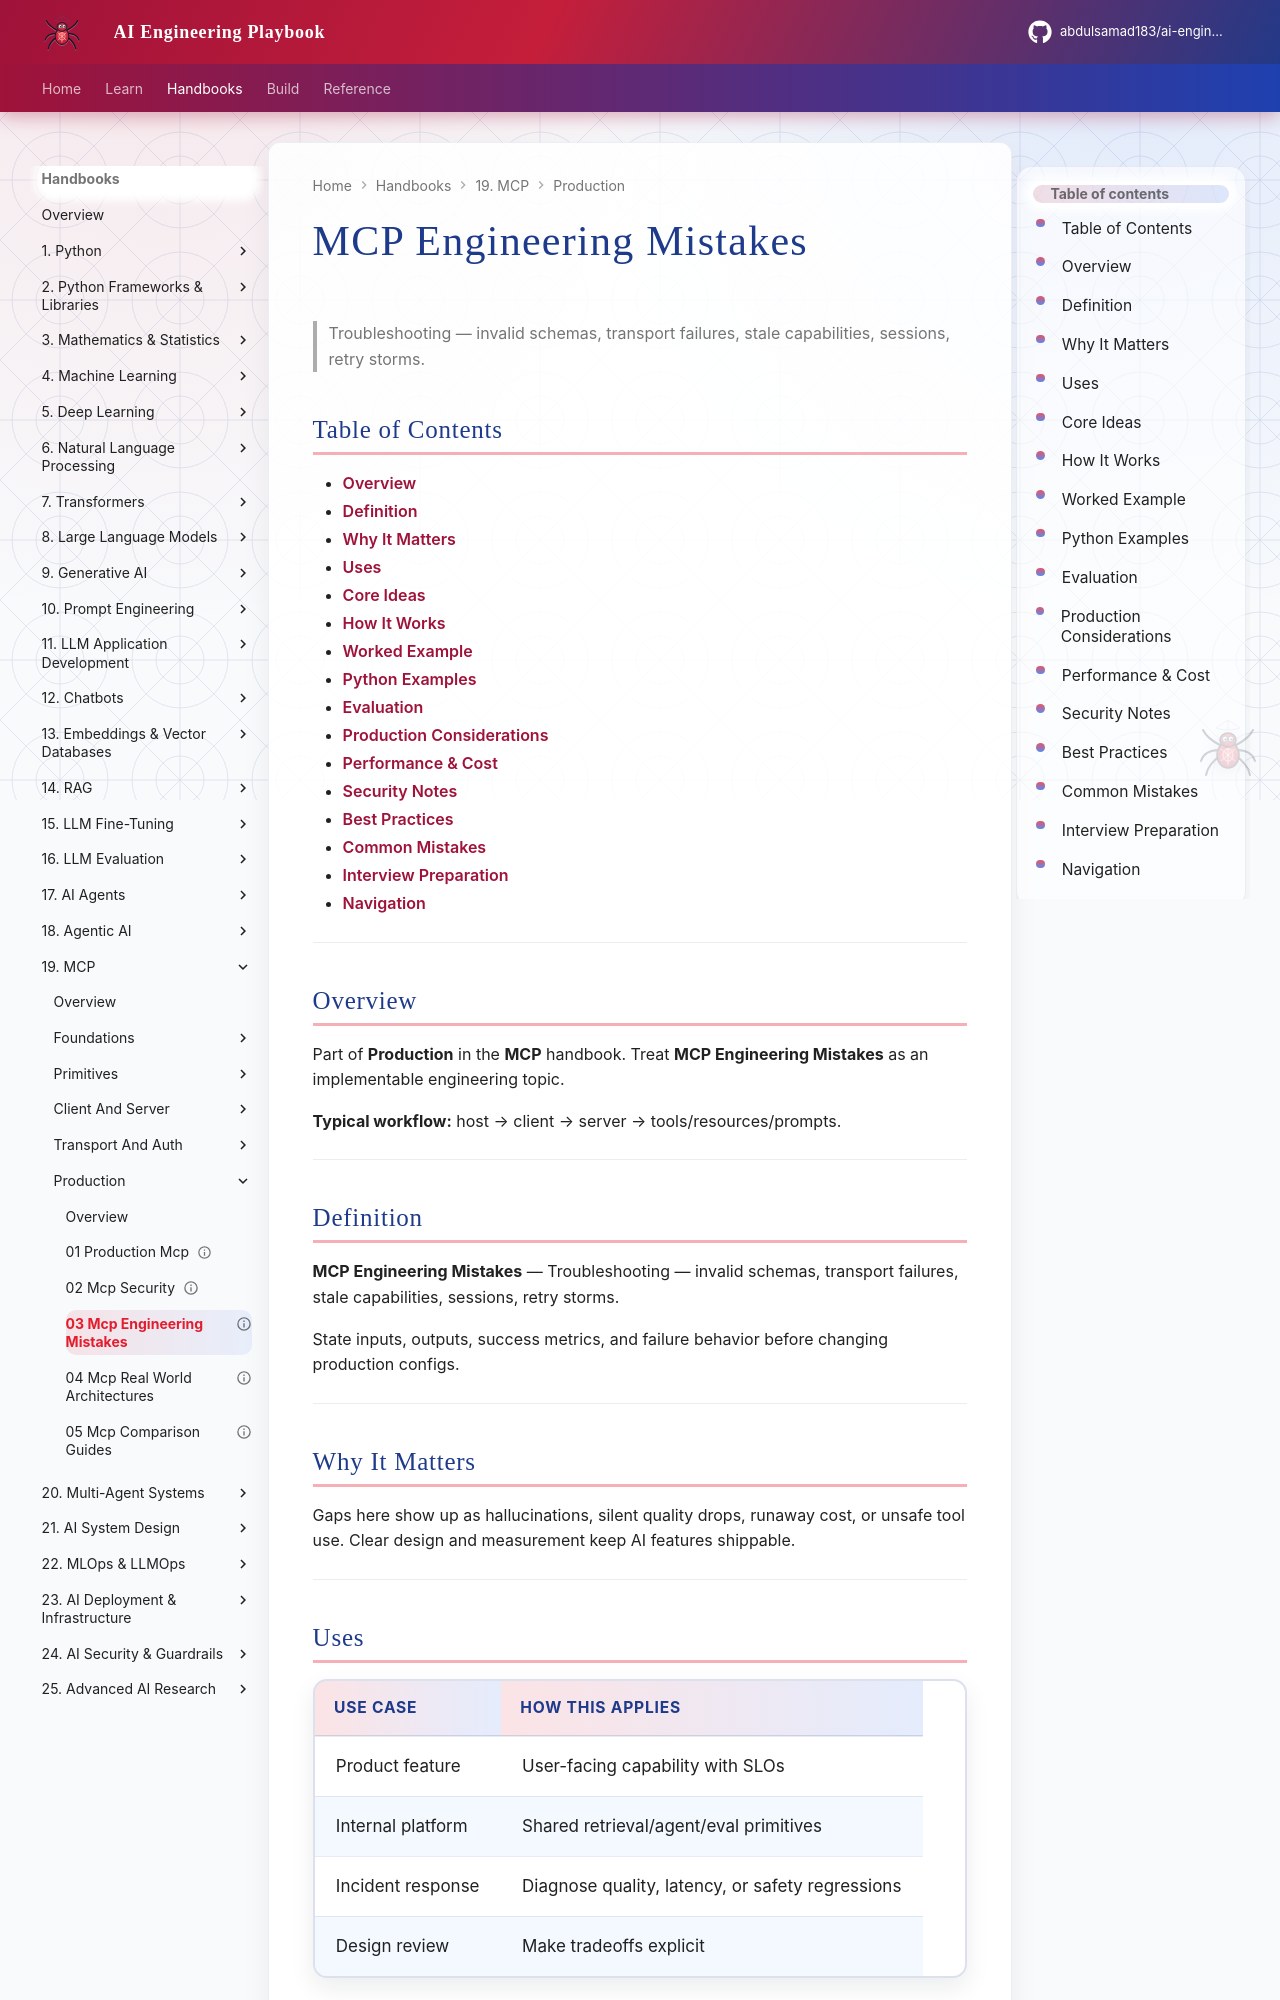

repository: abdulsamad183/ai-engineering-playbook · page: domains/mcp/production/03-mcp-engineering-mistakes/index.html · generator: mkdocs

---
title: "MCP Engineering Mistakes"
description: "Troubleshooting — invalid schemas, transport failures, stale capabilities, sessions, retry storms."
domain: mcp
tags: [production, mcp]
status: published
created: 2026-08-11
updated: 2026-08-12
version: "2.0"
related:
  - ../README.md
  - ../../ai-agents/README.md
  - ../../llm-application-development/README.md
  - ../../ai-security-guardrails/README.md
---

# MCP Engineering Mistakes

> Troubleshooting — invalid schemas, transport failures, stale capabilities, sessions, retry storms.

## Table of Contents

- [Overview](#overview)
- [Definition](#definition)
- [Why It Matters](#why-it-matters)
- [Uses](#uses)
- [Core Ideas](#core-ideas)
- [How It Works](#how-it-works)
- [Worked Example](#worked-example)
- [Python Examples](#python-examples)
- [Evaluation](#evaluation)
- [Production Considerations](#production-considerations)
- [Performance & Cost](#performance--cost)
- [Security Notes](#security-notes)
- [Best Practices](#best-practices)
- [Common Mistakes](#common-mistakes)
- [Interview Preparation](#interview-preparation)
- [Navigation](#navigation)

---

## Overview

Part of **Production** in the **MCP** handbook. Treat **MCP Engineering Mistakes** as an implementable engineering topic.

**Typical workflow:** host → client → server → tools/resources/prompts.

---

## Definition

**MCP Engineering Mistakes** — Troubleshooting — invalid schemas, transport failures, stale capabilities, sessions, retry storms.

State inputs, outputs, success metrics, and failure behavior before changing production configs.

---

## Why It Matters

Gaps here show up as hallucinations, silent quality drops, runaway cost, or unsafe tool use. Clear design and measurement keep AI features shippable.

---
